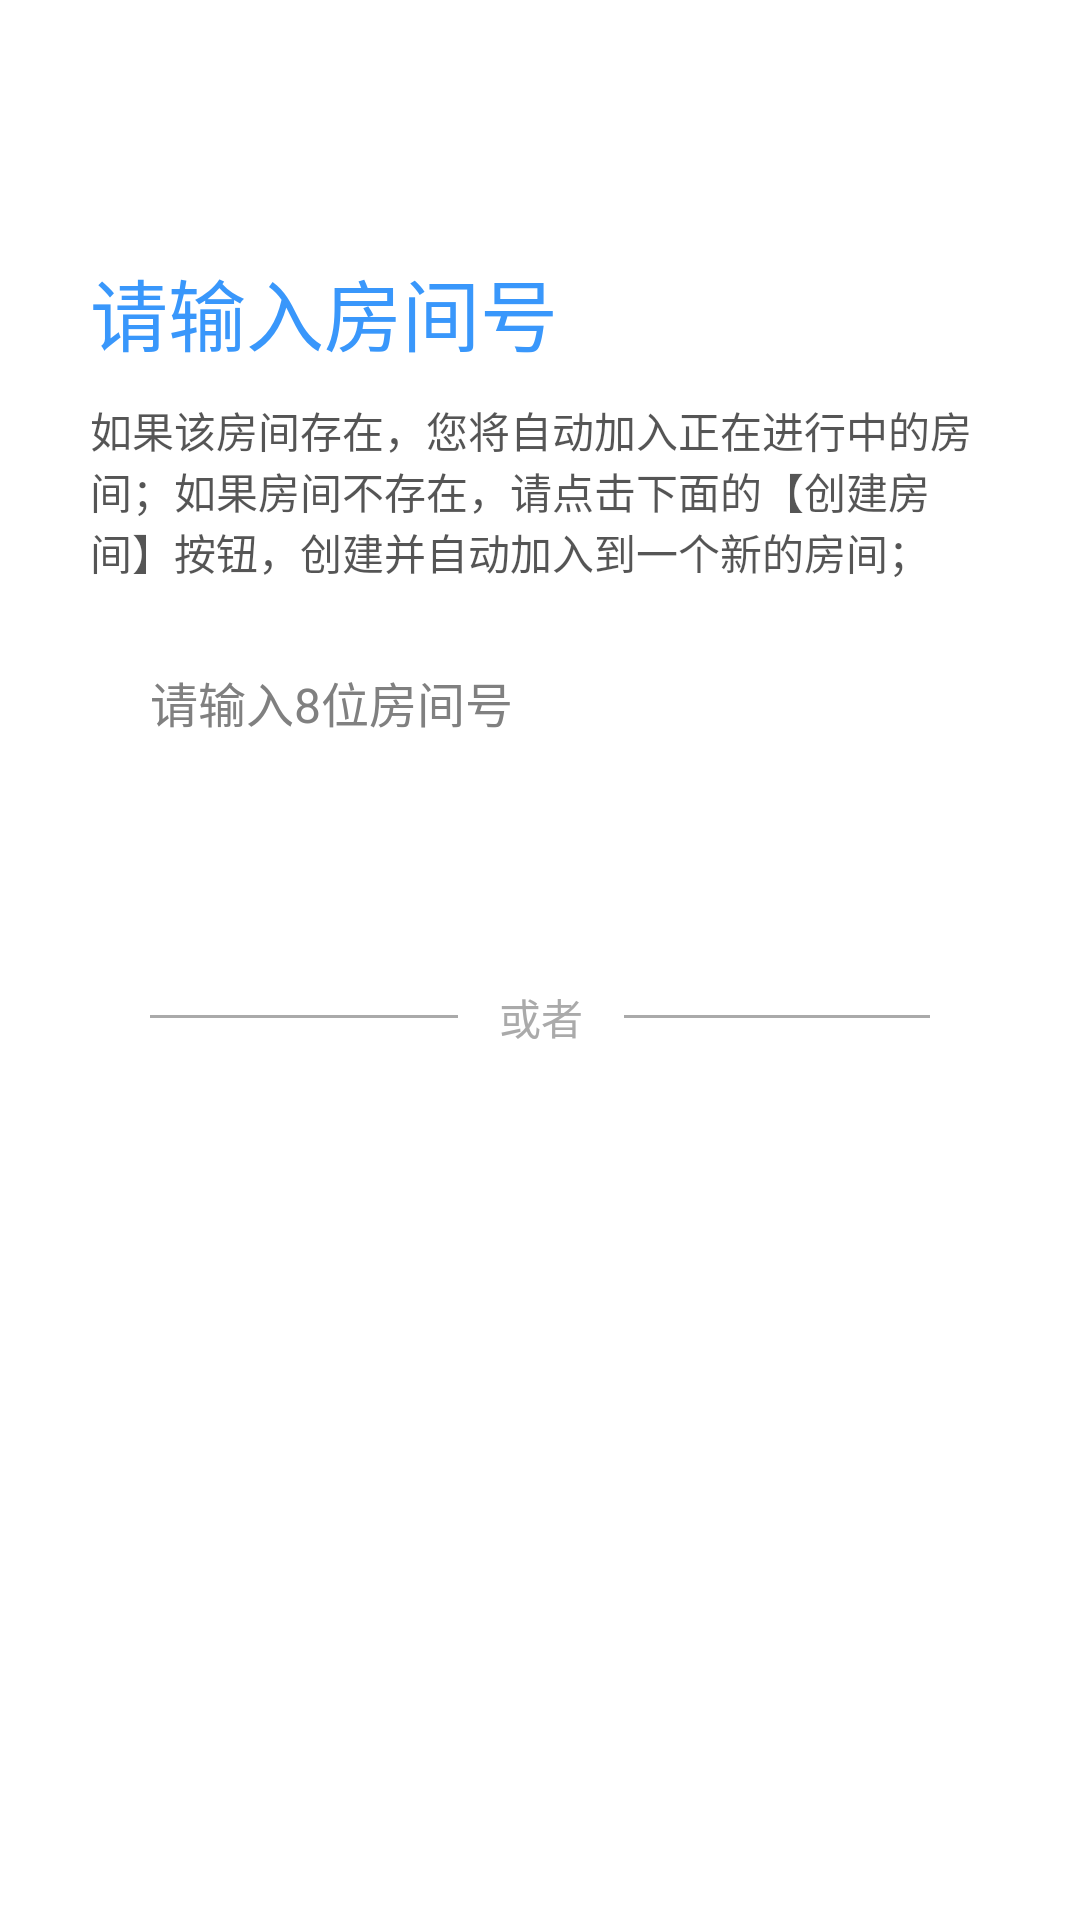

Produce the Android XML layout that renders to this screen, including the resource entries it uses.
<!-- AndroidManifest.xml: application theme AppTheme -->
<!-- res/layout/activity_mgr.xml -->
<LinearLayout xmlns:android="http://schemas.android.com/apk/res/android"
    xmlns:tools="http://schemas.android.com/tools"
    xmlns:app="http://schemas.android.com/apk/res-auto"
    android:layout_width="match_parent"
    android:layout_height="match_parent"
    android:background="@color/background_color"
    android:gravity="center_horizontal"
    android:orientation="vertical"
    tools:context="./MgrActivity" >

    <ImageView
        android:id="@+id/btn_server_setting"
        android:layout_width="@dimen/common_btn_height"
        android:layout_height="@dimen/common_btn_height"
        android:layout_gravity="right"
        android:layout_marginRight="5dp"
        android:layout_marginTop="5dp"
        android:onClick="onViewClick"
        android:src="@drawable/setting" />

    <LinearLayout
        android:layout_width="match_parent"
        android:layout_height="match_parent"
        android:layout_margin="30dp"
        android:background="@color/background_color"
        android:gravity="center_horizontal"
        android:orientation="vertical" >

        <TextView
            android:layout_width="match_parent"
            android:layout_height="wrap_content"
            android:layout_marginBottom="10dp"
            android:layout_marginTop="10dp"
            android:text="@string/input_meeting_id"
            android:textColor="@color/base_color"
            android:textSize="26sp" />

        <TextView
            android:layout_width="match_parent"
            android:layout_height="wrap_content"
            android:text="@string/create_meeting_prompt"
            android:textColor="#AA000000"
            android:textSize="14sp" />

        <EditText
            android:id="@+id/et_meetid"
            style="@style/CommonEditText"
            android:layout_width="fill_parent"
            android:layout_height="@dimen/common_edit_height"
            android:layout_marginTop="20dp"
            android:hint="@string/meeting_id_prompt"
            android:inputType="number" />

        <Button
            android:id="@+id/btn_entermeeting"
            style="@style/CommonFillBtn"
            android:layout_width="match_parent"
            android:layout_height="@dimen/common_btn_height"
            android:layout_marginTop="15dp"
            android:onClick="onViewClick"
            android:text="@string/enter_meeting" />

        <LinearLayout
            android:layout_width="match_parent"
            android:layout_height="60dp"
            android:gravity="center_vertical"
            android:orientation="horizontal"
            android:paddingLeft="20dp"
            android:paddingRight="20dp" >

            <TextView
                android:layout_width="match_parent"
                android:layout_height="1dp"
                android:layout_weight="1"
                android:background="@android:color/darker_gray" />

            <TextView
                android:layout_width="match_parent"
                android:layout_height="wrap_content"
                android:layout_weight="1.3"
                android:gravity="center_horizontal"
                android:text="@string/or"
                android:textColor="@android:color/darker_gray" />

            <TextView
                android:layout_width="match_parent"
                android:layout_height="1dp"
                android:layout_weight="1"
                android:background="@android:color/darker_gray" />
        </LinearLayout>

        <Button
            android:id="@+id/btn_createmeeting"
            style="@style/CommonFillBtn"
            android:layout_width="match_parent"
            android:layout_height="@dimen/common_btn_height"
            android:onClick="onViewClick"
            android:text="@string/create_meeting" />

        <TextView
            android:id="@+id/tv_version"
            android:layout_width="wrap_content"
            android:layout_height="wrap_content"
            android:layout_gravity="bottom|center_horizontal"
            android:layout_marginTop="20dp"
            android:textColor="@color/base_color"
            android:textSize="20sp" />
    </LinearLayout>

</LinearLayout>
<!-- resources referenced by this layout -->
<resources>
  <color name="background_color">#FFFFFF</color>
  <color name="base_color">#3997FB</color>
  <dimen name="common_btn_height">40dp</dimen>
  <dimen name="common_edit_height">40dp</dimen>
  <string name="create_meeting">创建房间</string>
  <string name="create_meeting_prompt">如果该房间存在，您将自动加入正在进行中的房间；如果房间不存在，请点击下面的【创建房间】按钮，创建并自动加入到一个新的房间；</string>
  <string name="enter_meeting">进入房间</string>
  <string name="input_meeting_id">请输入房间号</string>
  <string name="meeting_id_prompt">请输入8位房间号</string>
  <string name="or">或者</string>
  <style name="CommonEditText">
          <item name="android:textSize">16sp</item>
          <item name="android:textColor">@color/base_color</item>
          <item name="android:paddingLeft">20dp</item>
          <item name="android:paddingRight">20dp</item>
          <item name="android:background">@drawable/et_bg</item>
      </style>
  <style name="CommonFillBtn">
          <item name="android:textSize">16sp</item>
          <item name="android:textColor">@android:color/white</item>
          <item name="android:paddingLeft">20dp</item>
          <item name="android:paddingRight">20dp</item>
          <item name="android:background">@drawable/btn_fill_bg</item>
      </style>
  <style name="AppTheme" parent="AppBaseTheme">
          
      </style>
  <!-- drawable et_bg (drawable) -->
  <?xml version="1.0" encoding="utf-8"?>
  <selector xmlns:android="http://schemas.android.com/apk/res/android">
  
      <item android:drawable="@drawable/et_corner_disable_bg" android:state_enabled="false"></item>
      <item android:drawable="@drawable/et_corner_select_bg" android:state_selected="true"></item>
      <item android:drawable="@drawable/et_corner_select_bg" android:state_focused="true"></item>
      <item android:drawable="@drawable/et_corner_normal_bg"></item>
  
  </selector>
  <style name="AppBaseTheme" parent="android:Theme.Light">
  
          
          <item name="android:windowNoTitle">true</item>
      </style>
  <!-- drawable et_corner_disable_bg (drawable) -->
  <?xml version="1.0" encoding="utf-8"?>
  <shape xmlns:android="http://schemas.android.com/apk/res/android" >
  
      <solid android:color="@android:color/transparent" />
  
      <corners
          android:bottomLeftRadius="20dp"
          android:bottomRightRadius="20dp"
          android:topLeftRadius="20dp"
          android:topRightRadius="20dp" />
  
      <stroke
          android:width="1dp"
          android:color="@android:color/darker_gray" />
  
  </shape>
  <!-- drawable et_corner_select_bg (drawable) -->
  <?xml version="1.0" encoding="utf-8"?>
  <shape xmlns:android="http://schemas.android.com/apk/res/android" >
  
      <solid android:color="@android:color/transparent" />
  
      <corners
          android:bottomLeftRadius="20dp"
          android:bottomRightRadius="20dp"
          android:topLeftRadius="20dp"
          android:topRightRadius="20dp" />
  
      <stroke
          android:width="1dp"
          android:color="@color/base_color" />
  
  </shape>
  <!-- drawable et_corner_normal_bg (drawable) -->
  <?xml version="1.0" encoding="utf-8"?>
  <shape xmlns:android="http://schemas.android.com/apk/res/android" >
  
      <solid android:color="@android:color/transparent" />
  
      <corners
          android:bottomLeftRadius="20dp"
          android:bottomRightRadius="20dp"
          android:topLeftRadius="20dp"
          android:topRightRadius="20dp" />
  
      <stroke
          android:width="1dp"
          android:color="@android:color/white" />
  
  </shape>
</resources>
